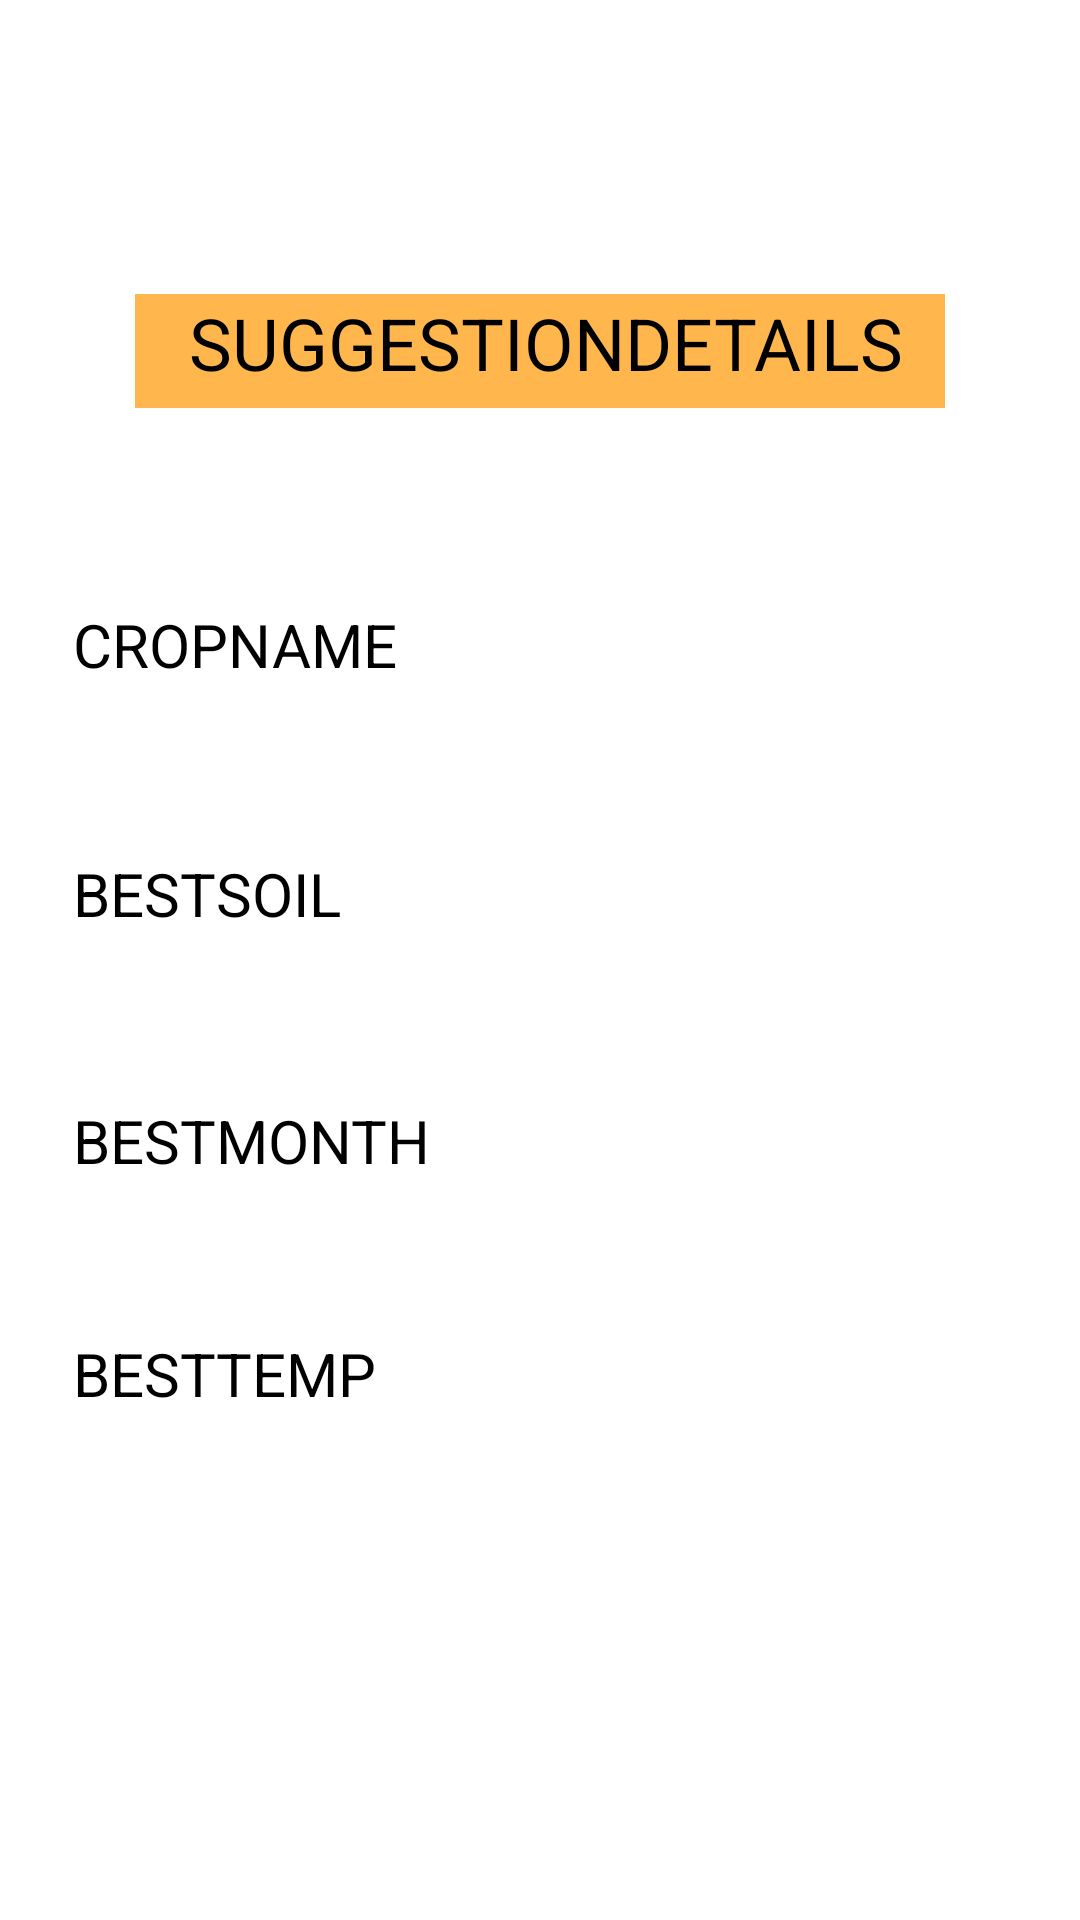

Produce the Android XML layout that renders to this screen, including the resource entries it uses.
<!-- AndroidManifest.xml: application theme Theme.RainfallPrediction -->
<!-- res/layout/fragment_new.xml -->
<?xml version="1.0" encoding="utf-8"?>
<androidx.constraintlayout.widget.ConstraintLayout xmlns:android="http://schemas.android.com/apk/res/android"
    xmlns:app="http://schemas.android.com/apk/res-auto"
    xmlns:tools="http://schemas.android.com/tools"
    android:layout_width="match_parent"
    android:layout_height="match_parent"
    tools:context=".ui.NewFragment">

    <TextView
        android:id="@+id/textView29"
        android:layout_width="130dp"
        android:layout_height="43dp"
        android:text="CROPNAME"
        android:textSize="20dp"
        android:textColor="#000000"
        app:layout_constraintBottom_toBottomOf="parent"
        app:layout_constraintEnd_toEndOf="parent"
        app:layout_constraintHorizontal_bias="0.106"
        app:layout_constraintStart_toStartOf="parent"
        app:layout_constraintTop_toTopOf="parent"
        app:layout_constraintVertical_bias="0.337" />

    <TextView
        android:id="@+id/textView30"
        android:layout_width="130dp"
        android:layout_height="43dp"
        android:text="BESTSOIL"
        android:textSize="20dp"
        android:textColor="#000000"
        app:layout_constraintBottom_toBottomOf="parent"
        app:layout_constraintEnd_toEndOf="parent"
        app:layout_constraintHorizontal_bias="0.106"
        app:layout_constraintStart_toStartOf="parent"
        app:layout_constraintTop_toTopOf="parent"
        app:layout_constraintVertical_bias="0.476" />

    <TextView
        android:id="@+id/textView31"
        android:layout_width="130dp"
        android:layout_height="43dp"
        android:text="BESTMONTH"
        android:textSize="20dp"
        android:textColor="#000000"
        app:layout_constraintBottom_toBottomOf="parent"
        app:layout_constraintEnd_toEndOf="parent"
        app:layout_constraintHorizontal_bias="0.106"
        app:layout_constraintStart_toStartOf="parent"
        app:layout_constraintTop_toTopOf="parent"
        app:layout_constraintVertical_bias="0.614" />

    <TextView
        android:id="@+id/textView32"
        android:layout_width="130dp"
        android:layout_height="43dp"
        android:text="BESTTEMP"
        android:textSize="20dp"
        android:textColor="#000000"
        app:layout_constraintBottom_toBottomOf="parent"
        app:layout_constraintEnd_toEndOf="parent"
        app:layout_constraintHorizontal_bias="0.106"
        app:layout_constraintStart_toStartOf="parent"
        app:layout_constraintTop_toTopOf="parent"
        app:layout_constraintVertical_bias="0.744" />

    <TextView
        android:id="@+id/cropname"
        android:layout_width="130dp"
        android:layout_height="43dp"
        android:text=""
        android:textSize="20dp"
        app:layout_constraintBottom_toBottomOf="parent"
        app:layout_constraintEnd_toEndOf="parent"
        app:layout_constraintHorizontal_bias="0.857"
        app:layout_constraintStart_toStartOf="parent"
        app:layout_constraintTop_toTopOf="parent"
        app:layout_constraintVertical_bias="0.337" />

    <TextView
        android:id="@+id/soiltype"
        android:layout_width="130dp"
        android:layout_height="43dp"
        android:text=""
        android:textSize="20dp"
        app:layout_constraintBottom_toBottomOf="parent"
        app:layout_constraintEnd_toEndOf="parent"
        app:layout_constraintHorizontal_bias="0.882"
        app:layout_constraintStart_toStartOf="parent"
        app:layout_constraintTop_toTopOf="parent"
        app:layout_constraintVertical_bias="0.476" />

    <TextView
        android:id="@+id/cultivatemonths"
        android:layout_width="130dp"
        android:layout_height="60dp"
        android:text=""
        android:textSize="20dp"
        app:layout_constraintBottom_toBottomOf="parent"
        app:layout_constraintEnd_toEndOf="parent"
        app:layout_constraintHorizontal_bias="0.882"
        app:layout_constraintStart_toStartOf="parent"
        app:layout_constraintTop_toTopOf="parent"
        app:layout_constraintVertical_bias="0.613" />

    <TextView
        android:id="@+id/soiltemp"
        android:layout_width="130dp"
        android:layout_height="43dp"
        android:text=""
        android:textSize="20dp"
        app:layout_constraintBottom_toBottomOf="parent"
        app:layout_constraintEnd_toEndOf="parent"
        app:layout_constraintHorizontal_bias="0.879"
        app:layout_constraintStart_toStartOf="parent"
        app:layout_constraintTop_toTopOf="parent"
        app:layout_constraintVertical_bias="0.744" />

    <TextView
        android:id="@+id/textView39"
        android:layout_width="270dp"
        android:layout_height="38dp"
        android:text="   SUGGESTIONDETAILS"
        android:background="#ffb74d"
        android:textSize="24dp"
        android:textColor="#000000"
        app:layout_constraintBottom_toBottomOf="parent"
        app:layout_constraintEnd_toEndOf="parent"
        app:layout_constraintStart_toStartOf="parent"
        app:layout_constraintTop_toTopOf="parent"
        app:layout_constraintVertical_bias="0.163" />

</androidx.constraintlayout.widget.ConstraintLayout>
<!-- resources referenced by this layout -->
<resources>
  <style name="Theme.RainfallPrediction" parent="Theme.MaterialComponents.Light.NoActionBar">
          
          <item name="colorPrimary">@color/design_default_color_primary</item>
          <item name="colorPrimaryDark">@color/design_default_color_primary_dark</item>
          <item name="colorAccent">@color/teal_200</item>
          
      </style>
  <color name="teal_200">#FF03DAC5</color>
</resources>
